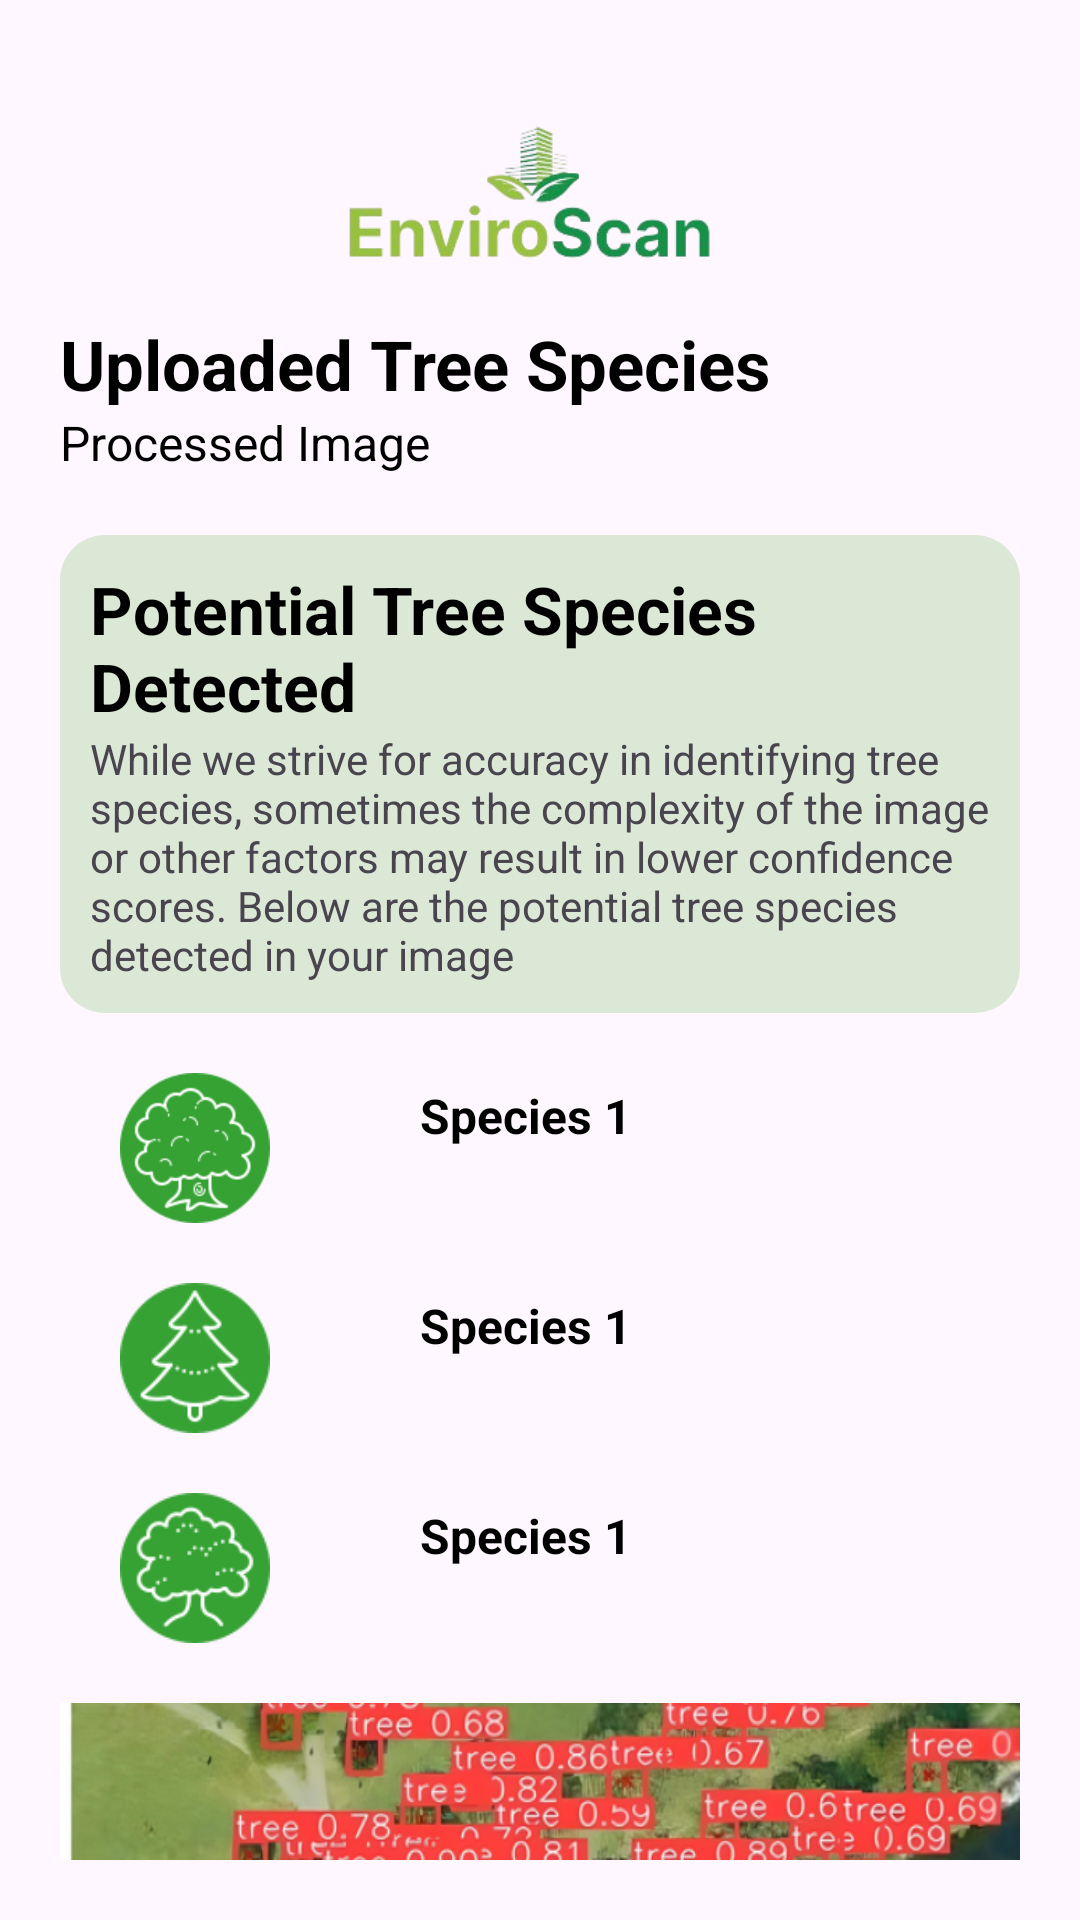

Produce the Android XML layout that renders to this screen, including the resource entries it uses.
<!-- AndroidManifest.xml: application theme Theme.EnviroScan -->
<!-- res/layout/activity_speciesclaritychallenge.xml -->
<?xml version="1.0" encoding="utf-8"?>
<ScrollView xmlns:android="http://schemas.android.com/apk/res/android"
    xmlns:app="http://schemas.android.com/apk/res-auto"
    xmlns:tools="http://schemas.android.com/tools"
    android:scrollbars="none"
    android:layout_width="match_parent"
    android:layout_height="match_parent"
    android:paddingBottom="20dp"
    tools:context=".speciesclaritychallenge">
<androidx.constraintlayout.widget.ConstraintLayout
    android:id="@+id/main"
    android:layout_width="match_parent"
    android:layout_height="match_parent"
    android:padding="20dp"
    tools:context=".speciesidentificationresult">
    <LinearLayout
        android:id="@+id/header"
        android:layout_width="match_parent"
        android:layout_height="wrap_content"
        app:layout_constraintTop_toTopOf="parent"
        app:layout_constraintStart_toStartOf="parent"
        app:layout_constraintEnd_toEndOf="parent"

        >
        <ImageView
            android:id="@+id/backbnt"
            android:layout_width="wrap_content"
            android:layout_height="wrap_content"
            android:layout_marginTop="5dp"
            android:layout_gravity="center"
            app:srcCompat="@drawable/outline_arrow_back_ios_new_24"
            ></ImageView>

        <ImageView
            android:id="@+id/nav_logo"
            android:layout_width="match_parent"
            android:layout_height="50dp"
            android:layout_gravity="center"
            android:layout_marginTop="20dp"
            android:layout_marginBottom="16dp"
            app:layout_constraintEnd_toEndOf="parent"
            app:layout_constraintStart_toStartOf="parent"
            app:layout_constraintTop_toTopOf="parent"
            app:srcCompat="@drawable/image_removebg_preview" />

    </LinearLayout>
    <LinearLayout
        android:id="@+id/heading"
        android:layout_width="match_parent"
        android:layout_height="wrap_content"
        app:layout_constraintTop_toBottomOf="@+id/header"
        android:orientation="vertical"

        >
        <TextView
            android:layout_width="match_parent"
            android:layout_height="wrap_content"
            android:text="Uploaded Tree Species"
            android:textSize="23dp"
            android:textColor="@color/black"
            android:textStyle="bold"></TextView>
        <TextView
            android:layout_width="match_parent"
            android:layout_height="wrap_content"
            android:text="Processed Image "
            android:textSize="16dp"
            android:textColor="@color/black"
            android:layout_marginBottom="20dp"
            ></TextView>

    </LinearLayout>
    <ImageView
        android:id="@+id/uploadedimage"
        android:layout_width="match_parent"
        android:layout_height="300dp"
        app:srcCompat="@drawable/sampleresult"
        android:scaleType="fitXY"
        app:layout_constraintTop_toBottomOf="@id/species"
        />



    <LinearLayout
        android:id="@+id/description"
        android:layout_width="match_parent"
        android:layout_height="wrap_content"
        android:orientation="vertical"
        app:layout_constraintTop_toBottomOf="@+id/heading"
        android:background="@drawable/cardprocess"
        android:padding="10dp"
        >
        <TextView
            android:layout_width="match_parent"
            android:layout_height="wrap_content"
            android:text="Potential Tree Species Detected"
            android:textSize="22dp"
            android:textStyle="bold"
            android:textColor="@color/black"/>

        <TextView
            android:layout_width="match_parent"
            android:layout_height="wrap_content"
            android:text="While we strive for accuracy in identifying tree species, sometimes the complexity of the image or other factors may result in lower confidence scores. Below are the potential tree species detected in your image"
            />

    </LinearLayout>
    <LinearLayout
        android:id="@+id/species"
        android:layout_width="match_parent"
        android:layout_height="wrap_content"
        android:orientation="vertical"
        android:layout_marginTop="20dp"
        android:layout_marginLeft="20dp"
        app:layout_constraintTop_toBottomOf="@+id/description">
        <LinearLayout
            android:layout_width="match_parent"
            android:layout_height="wrap_content"
            android:orientation="horizontal"
            android:gravity="start"
            android:layout_marginBottom="20dp"


            >
            <ImageView
                android:layout_width="50dp"
                android:layout_height="50dp"
                app:srcCompat="@drawable/smalltree"
                android:layout_marginRight="50dp"
                android:background="@drawable/circle"
                />
            <LinearLayout
                android:layout_width="wrap_content"
                android:layout_height="wrap_content"
                android:orientation="vertical"
                android:layout_gravity="center"
                >
                <TextView
                    android:id="@+id/species1"
                    android:layout_width="wrap_content"
                    android:layout_height="wrap_content"
                    android:text="Species 1"
                    android:textColor="@color/black"
                    android:textSize="16dp"
                    android:textStyle="bold"
                    />
                <TextView
                    android:id="@+id/confidence1"
                    android:layout_width="wrap_content"
                    android:layout_height="wrap_content"
                    android:text=""
                    android:textColor="@color/grey"
                    android:textSize="16dp"
                    />
            </LinearLayout>
        </LinearLayout>
        <LinearLayout
            android:layout_width="match_parent"
            android:layout_height="wrap_content"
            android:orientation="horizontal"
            android:gravity="start"
            android:layout_marginBottom="20dp"

            >
            <ImageView
                android:layout_width="50dp"
                android:layout_height="50dp"
                app:srcCompat="@drawable/mediumtree"
                android:layout_marginRight="50dp"
                />
            <LinearLayout
                android:layout_width="wrap_content"
                android:layout_height="wrap_content"
                android:orientation="vertical"
                android:layout_gravity="center"
                >
                <TextView
                    android:id="@+id/species2"
                    android:layout_width="wrap_content"
                    android:layout_height="wrap_content"
                    android:text="Species 1"
                    android:textColor="@color/black"
                    android:textSize="16dp"
                    android:textStyle="bold"
                    />
                <TextView
                    android:id="@+id/confidence2"
                    android:layout_width="wrap_content"
                    android:layout_height="wrap_content"
                    android:text=""
                    android:textColor="@color/grey"
                    android:textSize="16dp"
                    />
            </LinearLayout>
        </LinearLayout>
        <LinearLayout
            android:layout_width="match_parent"
            android:layout_height="wrap_content"
            android:orientation="horizontal"
            android:gravity="start"
            android:layout_marginBottom="20dp"

            >
            <ImageView
                android:layout_width="50dp"
                android:layout_height="50dp"
                app:srcCompat="@drawable/largetree"
                android:layout_marginRight="50dp"
                />
            <LinearLayout
                android:layout_width="wrap_content"
                android:layout_height="wrap_content"
                android:orientation="vertical"
                android:layout_gravity="center"
                >
                <TextView
                    android:id="@+id/species3"
                    android:layout_width="wrap_content"
                    android:layout_height="wrap_content"
                    android:text="Species 1"
                    android:textColor="@color/black"
                    android:textSize="16dp"
                    android:textStyle="bold"
                    />
                <TextView
                    android:id="@+id/confidence3"
                    android:layout_width="wrap_content"
                    android:layout_height="wrap_content"
                    android:text=""
                    android:textColor="@color/grey"
                    android:textSize="16dp"
                    />
            </LinearLayout>
        </LinearLayout>





    </LinearLayout>

</androidx.constraintlayout.widget.ConstraintLayout>
</ScrollView>
<!-- resources referenced by this layout -->
<resources>
  <color name="black">#FF000000</color>
  <color name="grey">#99505050</color>
  <!-- drawable cardprocess (drawable) -->
  <?xml version="1.0" encoding="utf-8"?>
  <shape android:shape="rectangle" xmlns:android="http://schemas.android.com/apk/res/android">
      <solid android:color="@color/cardgreen"></solid>
      <corners android:radius="15dp"></corners>
  </shape>
  <!-- drawable image_removebg_preview: png bitmap (drawable, 24468 bytes) -->
  <!-- drawable largetree: png bitmap (drawable, 3635 bytes) -->
  <!-- drawable mediumtree: png bitmap (drawable, 3226 bytes) -->
  <!-- drawable sampleresult: png bitmap (drawable, 987026 bytes) -->
  <!-- drawable smalltree: png bitmap (drawable, 4671 bytes) -->
  <style name="Theme.EnviroScan" parent="Base.Theme.EnviroScan" />
  <color name="cardgreen">#DCE8D6</color>
  <style name="Base.Theme.EnviroScan" parent="Theme.Material3.DayNight.NoActionBar">
          
          
      </style>
</resources>
